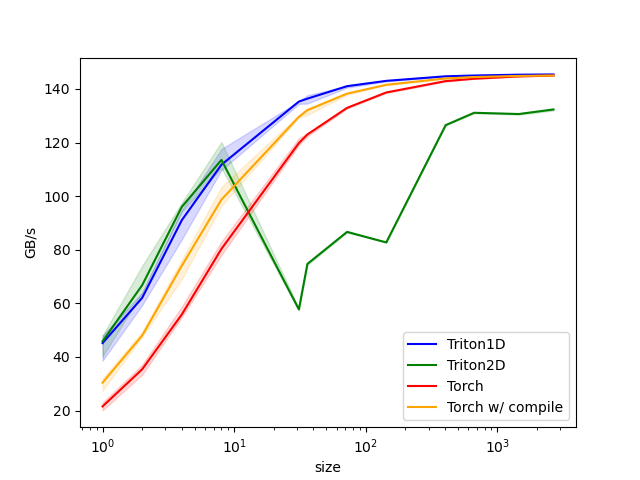

Values plotted in this chart, from the file beside it:
size, Triton1D, Triton2D, Torch, Torch w/ compile
1.0, 45.2, 45.9, 21.6, 30.4
2.0, 62.1, 66.8, 35.4, 48.0
4.0, 91.0, 96.0, 55.9, 74.0
8.0, 111.7, 113.5, 80.3, 98.7
31.0, 135.3, 57.8, 119.8, 129.6
36.0, 136.4, 74.7, 123.0, 132.1
72.0, 141.0, 86.7, 132.9, 138.2
143.0, 143.0, 82.7, 138.7, 141.5
404.0, 144.7, 126.5, 142.9, 143.9
665.0, 145.0, 131.1, 143.8, 144.4
1453, 145.3, 130.6, 144.7, 144.8
2662, 145.4, 132.3, 145.0, 145.0
